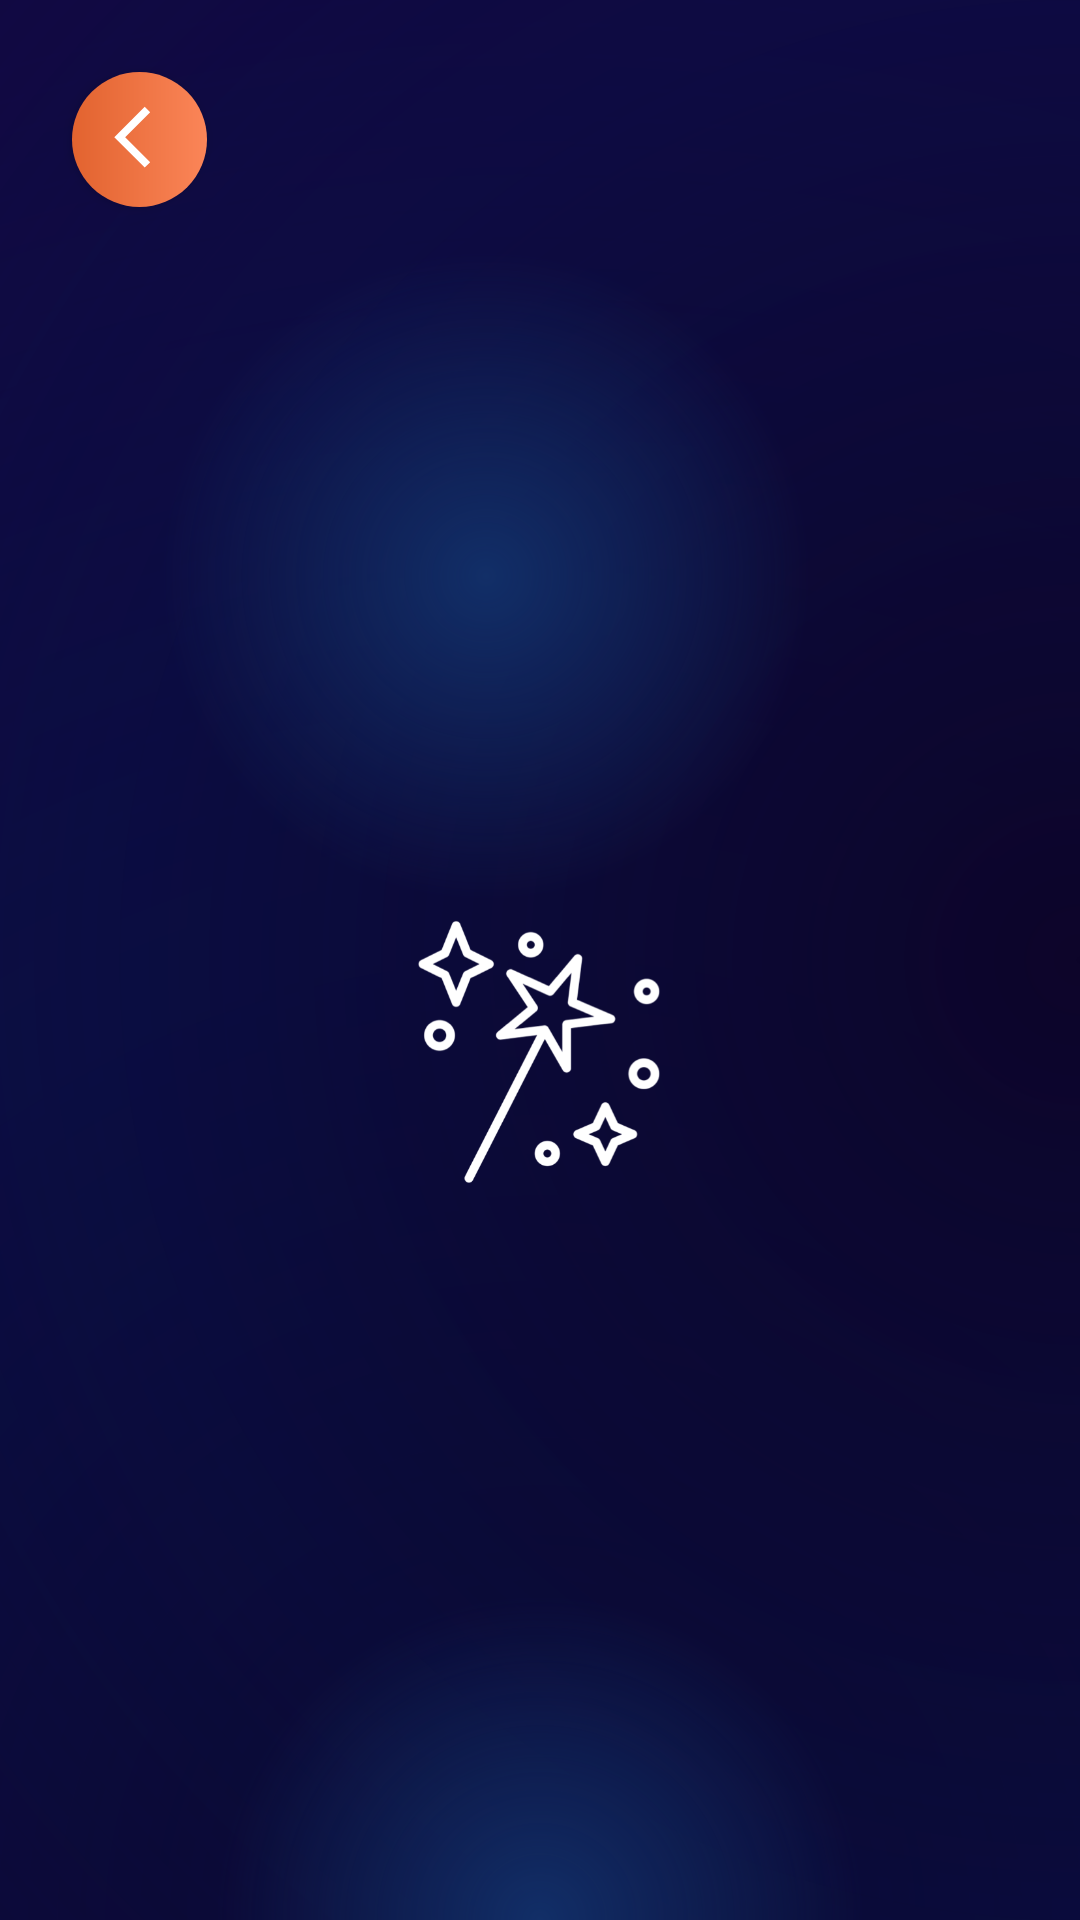

Produce the Android XML layout that renders to this screen, including the resource entries it uses.
<!-- AndroidManifest.xml: application theme Theme.MovieApp -->
<!-- res/layout/fragment_matches.xml -->
<?xml version="1.0" encoding="utf-8"?>
<FrameLayout xmlns:android="http://schemas.android.com/apk/res/android"
    xmlns:app="http://schemas.android.com/apk/res-auto"
    xmlns:tools="http://schemas.android.com/tools"
    android:layout_width="match_parent"
    android:layout_height="match_parent"
    tools:context=".swipe.MatchesFragment">

    <androidx.constraintlayout.widget.ConstraintLayout
        android:layout_width="match_parent"
        android:layout_height="match_parent"
        android:background="@drawable/join_background">

        <androidx.appcompat.widget.AppCompatButton
            android:id="@+id/back_button"
            android:layout_width="45dp"
            android:layout_height="45dp"
            android:layout_centerHorizontal="true"
            android:layout_marginTop="24dp"
            android:background="@drawable/back_button"
            android:drawableEnd="@drawable/back_foreground"
            android:paddingTop="15dp"
            android:paddingEnd="-25dp"
            app:layout_constraintEnd_toEndOf="parent"
            app:layout_constraintHorizontal_bias="0.076"
            app:layout_constraintStart_toStartOf="parent"
            app:layout_constraintTop_toTopOf="parent" />

        <androidx.recyclerview.widget.RecyclerView
            android:id="@+id/matches_list"
            android:layout_width="0dp"
            android:layout_height="wrap_content"
            android:layout_marginStart="16dp"
            android:layout_marginTop="16dp"
            android:layout_marginEnd="16dp"
            android:layout_marginBottom="16dp"
            app:layout_constraintBottom_toBottomOf="parent"
            app:layout_constraintEnd_toEndOf="parent"
            app:layout_constraintHorizontal_bias="0.0"
            app:layout_constraintStart_toStartOf="parent"
            app:layout_constraintTop_toBottomOf="@+id/back_button"
            app:layout_constraintVertical_bias="0.0" />

        <ImageView
            android:id="@+id/imageView3"
            android:layout_width="120dp"
            android:layout_height="120dp"
            android:layout_marginBottom="24dp"
            android:src="@drawable/match_icon"
            app:layout_constraintBottom_toBottomOf="parent"
            app:layout_constraintEnd_toEndOf="parent"
            app:layout_constraintStart_toStartOf="parent"
            app:layout_constraintTop_toBottomOf="@+id/matches_list" />

        <androidx.appcompat.widget.AppCompatButton
            android:id="@+id/shareMatchesButton"
            android:layout_width="180dp"
            android:layout_height="40dp"
            android:background="@drawable/button_share_link"
            android:drawableEnd="@android:drawable/ic_menu_share"
            android:fontFamily="@font/spacegrotesk"
            android:paddingEnd="10dp"
            android:text="Share Matches"
            android:textColor="@color/white"
            android:visibility="invisible"
            app:layout_constraintBottom_toBottomOf="parent"
            app:layout_constraintEnd_toEndOf="@+id/imageView3"
            app:layout_constraintStart_toStartOf="@+id/imageView3"
            app:layout_constraintTop_toBottomOf="@+id/imageView3" />
    </androidx.constraintlayout.widget.ConstraintLayout>
</FrameLayout>
<!-- resources referenced by this layout -->
<resources>
  <color name="white">#FFFFFFFF</color>
  <!-- drawable back_button (drawable) -->
  <?xml version="1.0" encoding="utf-8"?>
  <shape xmlns:android="http://schemas.android.com/apk/res/android">
      <corners android:radius="100dp" />
      <gradient
          android:endColor="#fb8558"
          android:startColor="#e2632F"
          android:type="linear" />
  </shape>
  <!-- drawable back_foreground (drawable) -->
  <vector xmlns:android="http://schemas.android.com/apk/res/android"
      android:width="70dp"
      android:height="70dp"
      android:autoMirrored="true"
      android:tint="#FFFFFF"
      android:viewportWidth="110"
      android:viewportHeight="110">
      <group
          android:scaleX="1.61"
          android:scaleY="1.61"
          android:translateX="22.68"
          android:translateY="22.68">
          <path
              android:fillColor="@android:color/white"
              android:pathData="M11.67,3.87L9.9,2.1 0,12l9.9,9.9 1.77,-1.77L3.54,12z" />
      </group>
  </vector>
  <!-- drawable button_share_link (drawable) -->
  <?xml version="1.0" encoding="utf-8"?>
  <shape xmlns:android="http://schemas.android.com/apk/res/android">
      <solid android:color="#140643" />
      <corners android:radius="50dp"/>
      <stroke
          android:color="@color/white"
          android:width="1dp" />
  </shape>
  <!-- drawable join_background (drawable) -->
  <?xml version="1.0" encoding="utf-8"?>
  <layer-list xmlns:android="http://schemas.android.com/apk/res/android">
      <item>
          <shape android:shape="rectangle">
              <solid android:color="#140643" />
          </shape>
      </item>
  
      <item>
          <shape android:shape="rectangle">
              <gradient
                  android:centerColor="#7D060F40"
                  android:centerX="50%"
                  android:centerY="100%"
                  android:gradientRadius="180%"
                  android:startColor="#0C0429"
                  android:type="radial" />
          </shape>
      </item>
      <item>
          <shape android:shape="rectangle">
              <gradient
                  android:centerColor="#7D060F40"
                  android:centerX="100%"
                  android:centerY="50%"
                  android:gradientRadius="180%"
                  android:startColor="#0C0429"
                  android:type="radial" />
          </shape>
      </item>
      <item>
          <shape android:shape="rectangle">
              <gradient
                  android:centerX="45%"
                  android:centerY="30%"
                  android:gradientRadius="30%"
                  android:startColor="#112E67"
                  android:type="radial" />
          </shape>
      </item>
      <item>
          <shape android:shape="rectangle">
              <gradient
                  android:centerX="50%"
                  android:centerY="100%"
                  android:gradientRadius="30%"
                  android:startColor="#112E67"
                  android:type="radial" />
          </shape>
      </item>
  </layer-list>
  <!-- drawable match_icon: png bitmap (drawable, 34601 bytes) -->
  <style name="Theme.MovieApp" parent="Theme.MaterialComponents.DayNight.DarkActionBar">
          
          <item name="colorPrimary">@color/purple_500</item>
          <item name="colorPrimaryVariant">@color/purple_700</item>
          <item name="colorOnPrimary">@color/white</item>
          
          <item name="colorSecondary">@color/teal_200</item>
          <item name="colorSecondaryVariant">@color/teal_700</item>
          <item name="colorOnSecondary">@color/black</item>
          
          <item name="android:statusBarColor" tools:targetApi="l">?attr/colorPrimaryVariant</item>
          
      </style>
  <color name="purple_500">#FF6200EE</color>
  <color name="purple_700">#FF3700B3</color>
  <color name="teal_200">#FF03DAC5</color>
  <color name="teal_700">#FF018786</color>
  <color name="black">#FF000000</color>
</resources>
